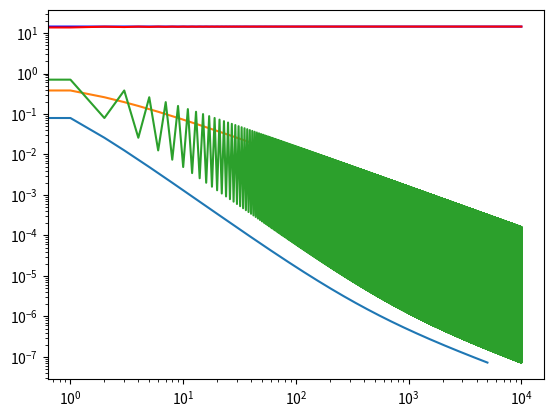

The script that saved this image:
# TP 5 - Black-Scholes

import numpy as np
from scipy.stats import binom
from scipy.stats import norm
import matplotlib.pyplot as plt
import time

# paramètres généraux
S0 = 140 # prix initial
T = 1.0 # temps final
K = 140 # strike
r = 0.1 # rendement
sigma = 0.1 # volatilité

# Call Black-Scholes
def CallBS(S0,T,K,r,sigma):
    d1 = (np.log(S0/K)+(r+sigma**2/2)*T)/(sigma*np.sqrt(T))
    d2 = (np.log(S0/K)+(r-sigma**2/2)*T)/(sigma*np.sqrt(T))
    C = S0*norm.cdf(d1)-K*np.exp(-r*T)*norm.cdf(d2)
    return C

CallBS(S0,T,K,r,sigma)


# Put Black-Scholes
def PutBS(S0,T,K,r,sigma):
    d1 = (np.log(S0/K)+(r+sigma**2/2)*T)/(sigma*np.sqrt(T))
    d2 = (np.log(S0/K)+(r-sigma**2/2)*T)/(sigma*np.sqrt(T))
    P = K*np.exp(-r*T)*norm.cdf(-d2)-S0*norm.cdf(-d1)
    return P

PutBS(S0,T,K,r,sigma)

%timeit PutBS(S0,T,K,r,sigma) # estime le temps de calcul de la commande

# autre solution - Put Black-Scholes
def PutBS2(S0,T,K,r,sigma):
    C = CallBS(S0,T,K,r,sigma)
    P = C-S0+K*np.exp(-r*T)
    return P

PutBS2(S0,T,K,r,sigma)

# Call CRR
def CallCRR(n,S0,T,K,r,sigma):
    up = np.exp(sigma*np.sqrt(T/n))
    R = np.exp(r*T/n)
    p = (R-(1/up))/(up-(1/up))
    ST = S0*up**np.arange(-n,n+1,2) # prix finaux de l'actif
    C = np.exp(-r*T)*np.dot(binom.pmf(range(n+1),n,p),np.maximum(ST-K,0)) # formule binomiale directe
    return C

np.maximum(np.arange(-10,11,2),0)


CallCRR(100,S0,T,K,r,sigma)

%timeit CallCRR(1000000,S0,T,K,r,sigma)

# autre solution - Call CRR
def CallCRR2(n,S0,T,K,r,sigma):
    up = np.exp(sigma*np.sqrt(T/n))
    R = np.exp(r*T/n)
    p = (R-(1/up))/(up-(1/up))
    q = p*up/R
    k = int(np.ceil((n+np.log(K/S0)/np.log(up))/2)) # indice immédiatement au-dessus du strike
    C = S0*(1-binom.cdf(k-1,n,q))-K*np.exp(-r*T)*(1-binom.cdf(k-1,n,p)) # somme binomiale partielle
    return C

CallCRR2(100,S0,T,K,r,sigma)

%timeit CallCRR2(1000000,S0,T,K,r,sigma) # beaucoup plus rapide, car n'assemble pas de vecteur de taille n

# Put CRR
def PutCRR(n,S0,T,K,r,sigma):
    up = np.exp(sigma*np.sqrt(T/n))
    R = np.exp(r*T/n)
    p = (R-(1/up))/(up-(1/up))
    ST = S0*up**np.arange(-n,n+1,2) # prix finaux de l'actif
    P = np.exp(-r*T)*np.dot(binom.pmf(range(n+1),n,p),np.maximum(K-ST,0)) # formule binomiale directe
    return P

PutCRR(100,S0,T,K,r,sigma)

# autre solution - Put CRR
def PutCRR2(n,S0,T,K,r,sigma):
    up = np.exp(sigma*np.sqrt(T/n))
    R = np.exp(r*T/n)
    p = (R-(1/up))/(up-(1/up))
    q = p*up/R
    k = int(np.ceil((n+np.log(K/S0)/np.log(up))/2)) # indice immédiatement au-dessus du strike
    P = K*np.exp(-r*T)*(binom.cdf(k-1,n,p))-S0*(binom.cdf(k-1,n,q)) # somme binomiale partielle
    return P

PutCRR2(100,S0,T,K,r,sigma)

# autre autre solution - Put CRR
def PutCRR3(n,S0,T,K,r,sigma):
    C = CallCRR2(n,S0,T,K,r,sigma) # ou CallCRR, mais CallCRR2 est plus rapide
    P = C-S0+K*np.exp(-r*T)
    return P

PutCRR3(100,S0,T,K,r,sigma)

# convergence CRR => BS quand n -> +inf
BS = CallBS(S0,T,K,r,sigma) # valeur du call BS
N = 10000
CRR = np.zeros(N)
for n in range(N):
    CRR[n] = CallCRR2(n+1,S0,T,K,r,sigma) # valeur du call CRR pour n+1 étapes


plt.plot(BS*np.ones(N),'b',CRR,'r')

plt.loglog(abs(CRR[::2]-BS)) # convergence en O(1/n^2) car le droite est de pente -2

plt.loglog(abs(CRR[1::2]-BS)) # convergence en O(1/n) car le droite est de pente -1

plt.loglog(abs(CRR[::]-BS)) # convergence en O(1/n) dans le "pire des cas"
# pente -2 sur les indices pairs, -1 sur les indices impairs
# mais dans tous les cas (= pire des cas), on a une convergence en O(1/n)
# ce qui reste meilleur que la convergence théorique du
# théorème central limite en 1/sqrt(n) (qui donnerait une pente -1/2)

